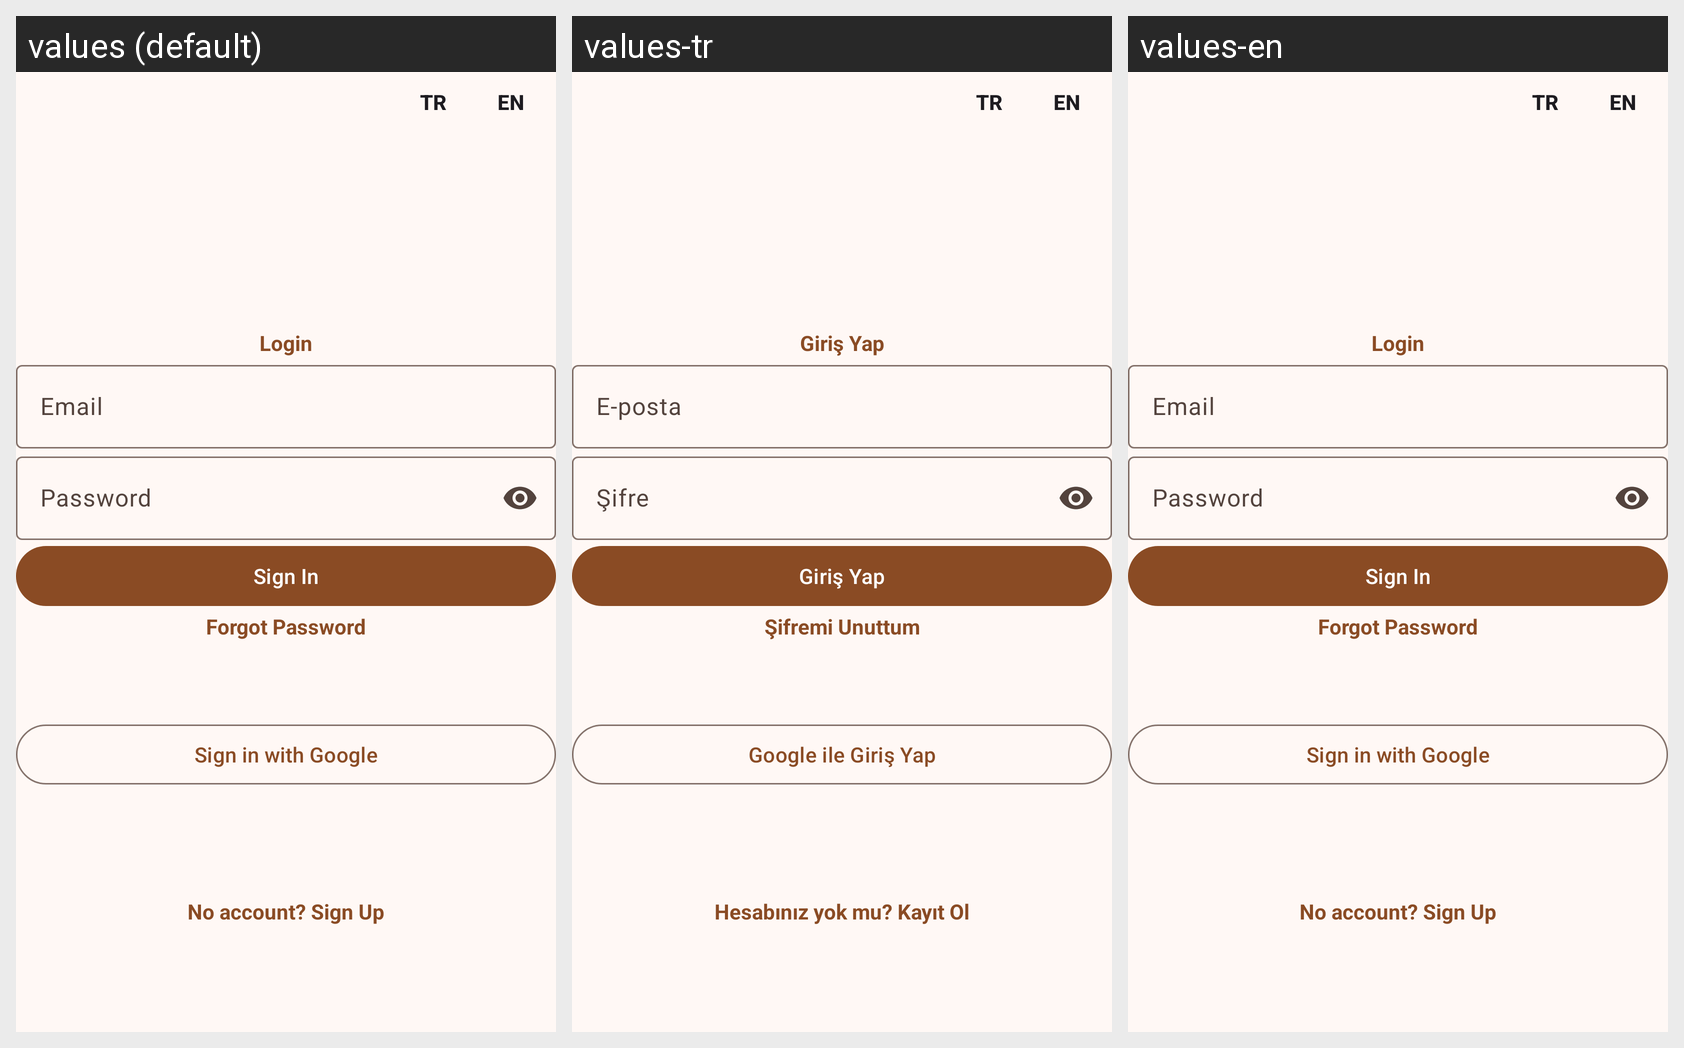

The same Android screen rendered under several of its app's locales, left to right. List the strings drawn on it with the default value and each locale's translation.
Android screen res/layout/activity_login.xml rendered under 3 locales, left to right: values (default), values-tr, values-en. Device: Nexus 5 (rendered at 1080×1920; each locale shown at half size, 540×960, under a caption strip naming it); theme Theme.RecipeBookPro.NoActionBar.
Strings drawn on this screen, with the default value and each locale's value (text and hints the layout hard-codes, and strings that could not be matched under every locale, appear in the picture but are not listed):

login
  values: Login
  values-tr: Giriş Yap
  values-en: Login

email
  values: Email
  values-tr: E-posta
  values-en: Email

password
  values: Password
  values-tr: Şifre
  values-en: Password

sign_in
  values: Sign In
  values-tr: Giriş Yap
  values-en: Sign In

forgot_password
  values: Forgot Password
  values-tr: Şifremi Unuttum
  values-en: Forgot Password

sign_in_with_google
  values: Sign in with Google
  values-tr: Google ile Giriş Yap
  values-en: Sign in with Google

no_account
  values: No account? Sign Up
  values-tr: Hesabınız yok mu? Kayıt Ol
  values-en: No account? Sign Up
